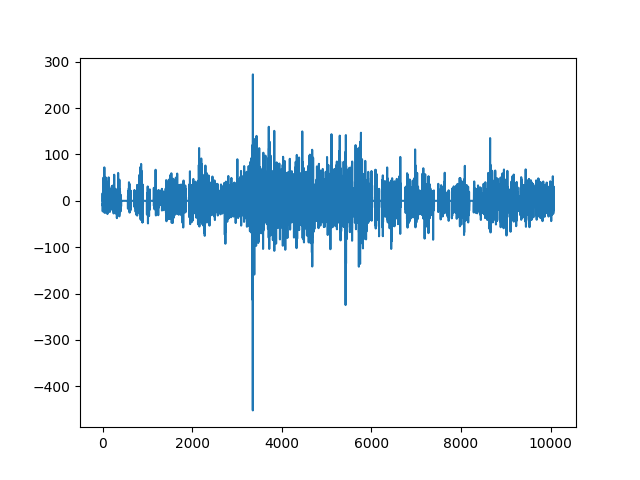

The table this chart was drawn from, first rows:
, date, reward
0, 2021-10-25 00:13:00+00:00, 0.0
1, 2021-10-25 00:14:00+00:00, 16.36
2, 2021-10-25 00:15:00+00:00, -22.78
3, 2021-10-25 00:16:00+00:00, -5.695
4, 2021-10-25 00:17:00+00:00, -22.78
5, 2021-10-25 00:18:00+00:00, -8.859
6, 2021-10-25 00:19:00+00:00, -3.797
7, 2021-10-25 00:20:00+00:00, -11.39
8, 2021-10-25 00:21:00+00:00, -8.226
9, 2021-10-25 00:22:00+00:00, -1.266
10, 2021-10-25 00:23:00+00:00, 10.12
11, 2021-10-25 00:24:00+00:00, 19.62
12, 2021-10-25 00:25:00+00:00, 3.164
13, 2021-10-25 00:26:00+00:00, -3.164
14, 2021-10-25 00:27:00+00:00, -20.88
15, 2021-10-25 00:28:00+00:00, 18.98
16, 2021-10-25 00:29:00+00:00, 3.164
17, 2021-10-25 00:30:00+00:00, -3.797
18, 2021-10-25 00:31:00+00:00, -3.797
19, 2021-10-25 00:32:00+00:00, 49.99
20, 2021-10-25 00:33:00+00:00, -13.92
21, 2021-10-25 00:34:00+00:00, 8.226
22, 2021-10-25 00:35:00+00:00, 26.58
23, 2021-10-25 00:36:00+00:00, -8.226
24, 2021-10-25 00:37:00+00:00, 3.797
25, 2021-10-25 00:38:00+00:00, 19.62
26, 2021-10-25 00:39:00+00:00, -2.531
27, 2021-10-25 00:40:00+00:00, -15.19
28, 2021-10-25 00:41:00+00:00, 5.695
29, 2021-10-25 00:42:00+00:00, 12.02
30, 2021-10-25 00:43:00+00:00, -0.6328
31, 2021-10-25 00:44:00+00:00, 2.531
32, 2021-10-25 00:45:00+00:00, 5.062
33, 2021-10-25 00:46:00+00:00, 18.35
34, 2021-10-25 00:47:00+00:00, -3.797
35, 2021-10-25 00:48:00+00:00, -8.859
36, 2021-10-25 00:49:00+00:00, -5.062
37, 2021-10-25 00:50:00+00:00, 0.0
38, 2021-10-25 00:51:00+00:00, 31.64
39, 2021-10-25 00:52:00+00:00, -14.55
40, 2021-10-25 00:53:00+00:00, 72.14
41, 2021-10-25 00:54:00+00:00, 12.02
42, 2021-10-25 00:55:00+00:00, 11.39
43, 2021-10-25 00:56:00+00:00, -9.492
44, 2021-10-25 00:57:00+00:00, -8.226
45, 2021-10-25 00:58:00+00:00, 8.859
46, 2021-10-25 00:59:00+00:00, -25.94
47, 2021-10-25 01:00:00+00:00, 1.898
48, 2021-10-25 01:01:00+00:00, -1.266
49, 2021-10-25 01:02:00+00:00, 7.594
50, 2021-10-25 01:03:00+00:00, -8.859
51, 2021-10-25 01:04:00+00:00, -13.29
52, 2021-10-25 01:05:00+00:00, -9.492
53, 2021-10-25 01:06:00+00:00, -13.29
54, 2021-10-25 01:07:00+00:00, -8.226
55, 2021-10-25 01:08:00+00:00, 19.62
56, 2021-10-25 01:09:00+00:00, 11.39
57, 2021-10-25 01:10:00+00:00, -9.492
58, 2021-10-25 01:11:00+00:00, -3.164
59, 2021-10-25 01:12:00+00:00, 20.25
... 10,006 more rows
